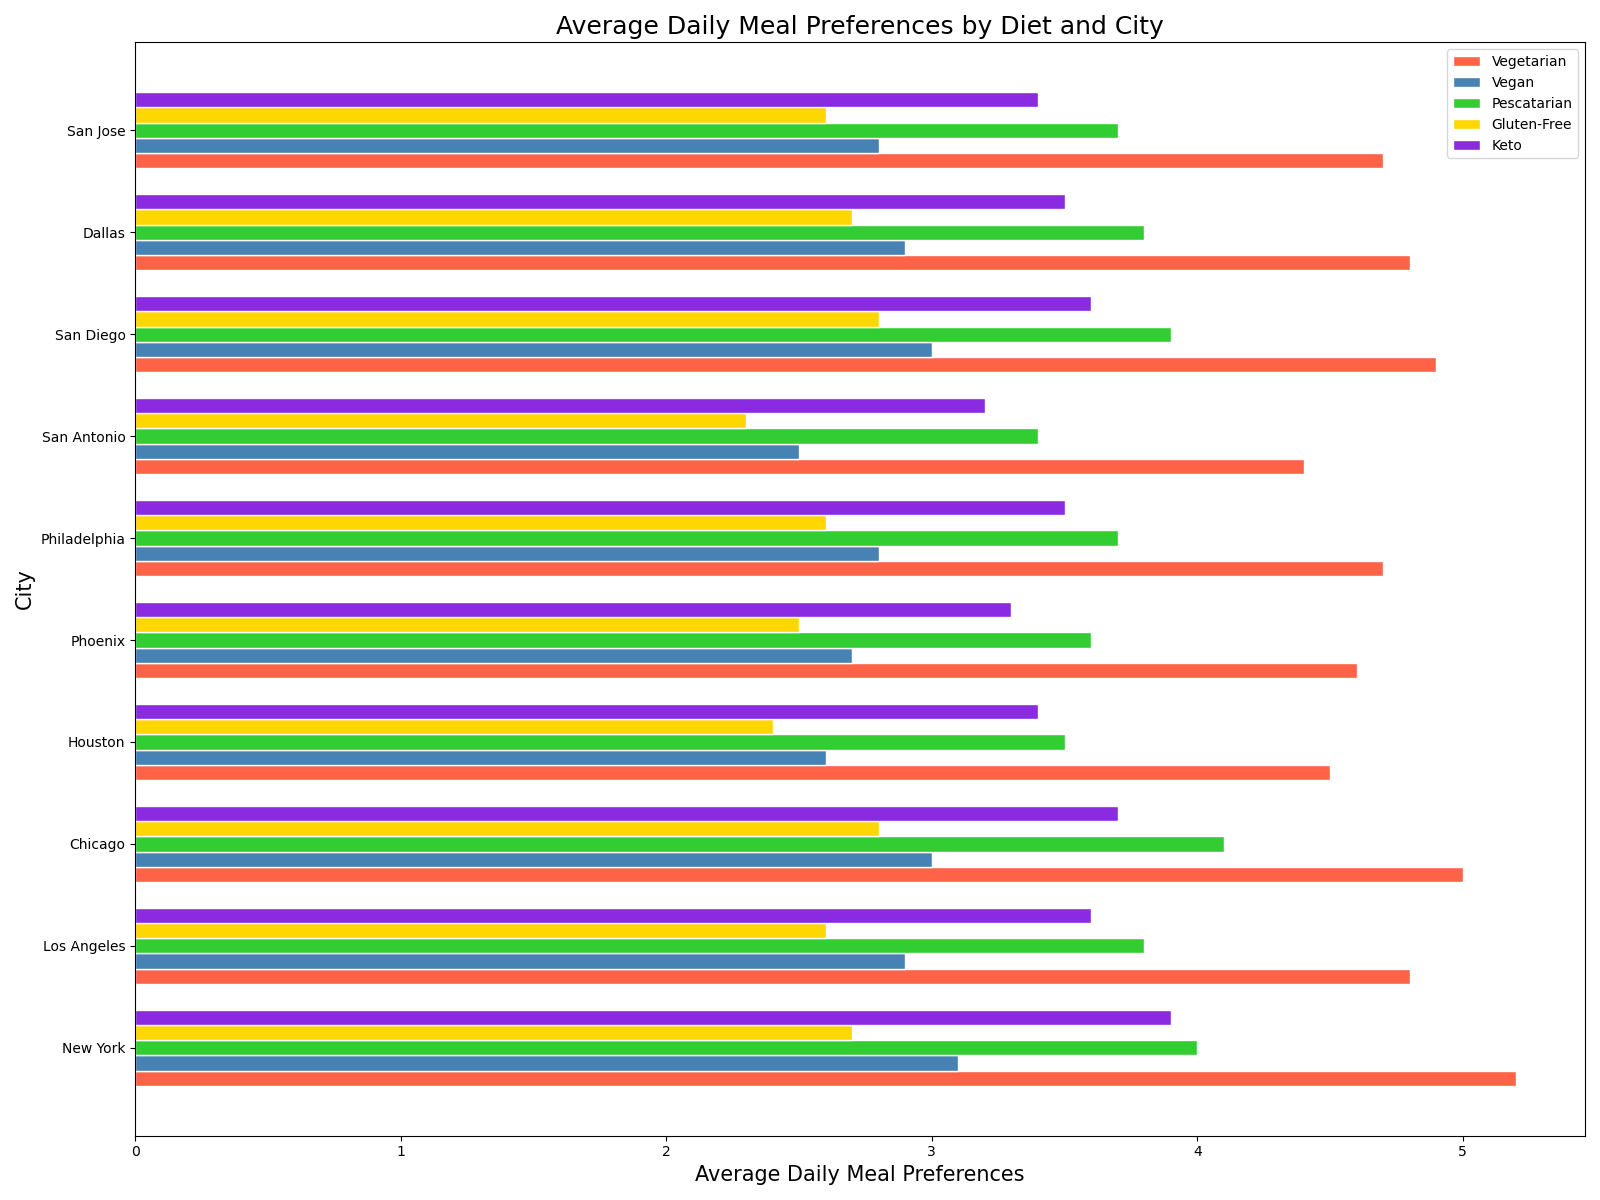

Data behind this chart, as committed beside it:
City, New York, Los Angeles, Chicago, Houston, Phoenix, Philadelphia, San Antonio, San Diego, Dallas, San Jose
Vegetarian, 5.2, 4.8, 5.0, 4.5, 4.6, 4.7, 4.4, 4.9, 4.8, 4.7
Vegan, 3.1, 2.9, 3.0, 2.6, 2.7, 2.8, 2.5, 3.0, 2.9, 2.8
Pescatarian, 4.0, 3.8, 4.1, 3.5, 3.6, 3.7, 3.4, 3.9, 3.8, 3.7
Gluten-Free, 2.7, 2.6, 2.8, 2.4, 2.5, 2.6, 2.3, 2.8, 2.7, 2.6
Keto, 3.9, 3.6, 3.7, 3.4, 3.3, 3.5, 3.2, 3.6, 3.5, 3.4
